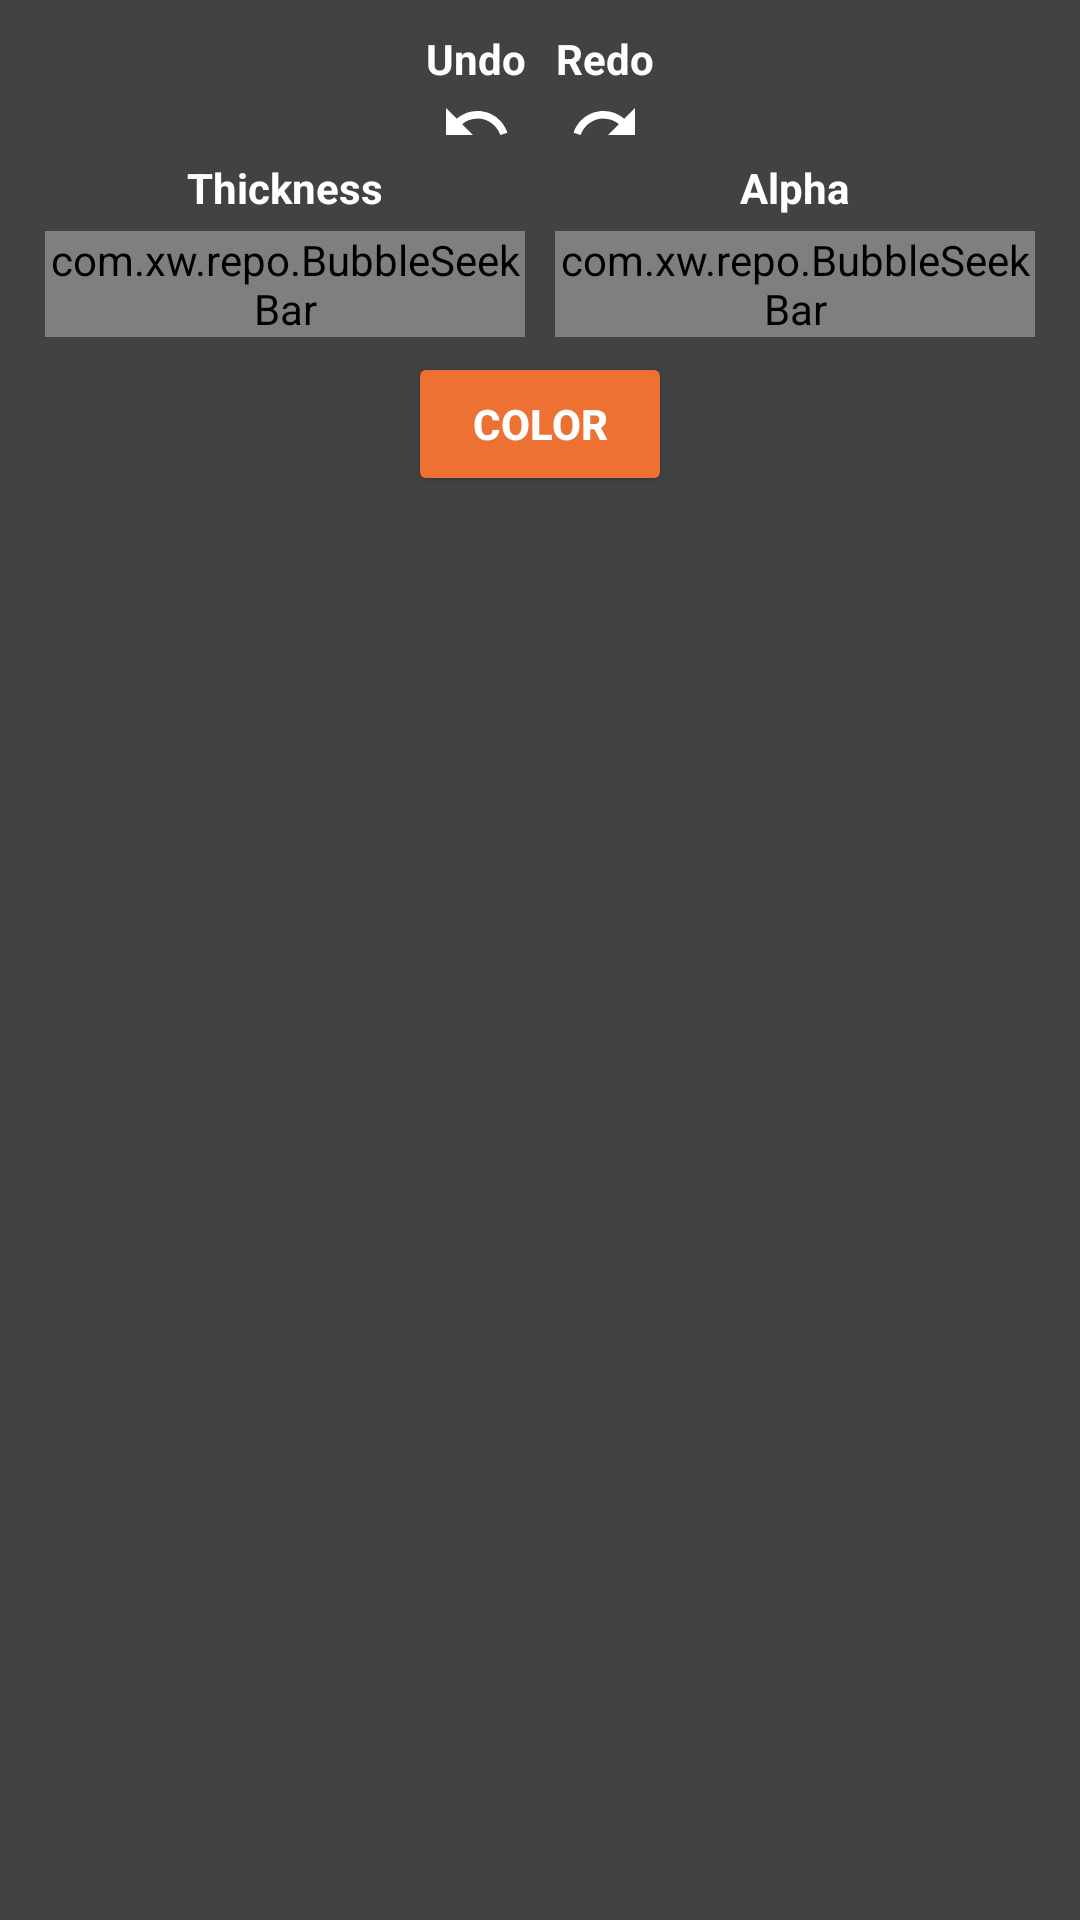

Layout XML and referenced resources for this Android screen:
<!-- AndroidManifest.xml: application theme AppTheme -->
<!-- res/layout/draw_on_image_layout.xml -->
<?xml version="1.0" encoding="utf-8"?>
<RelativeLayout xmlns:android="http://schemas.android.com/apk/res/android"
    xmlns:app="http://schemas.android.com/apk/res-auto"
    android:id="@+id/main_draw_free_layout"
    android:layout_width="match_parent"
    android:layout_height="160dp"
    android:background="@color/cardview_dark_background"
    android:padding="10dp">

    <RelativeLayout
        android:id="@+id/undo_redo_layout"
        android:layout_width="wrap_content"
        android:layout_height="wrap_content"
        android:layout_centerHorizontal="true">

        <TextView
            android:id="@+id/undo_draw"
            android:layout_width="wrap_content"
            android:layout_height="wrap_content"
            android:drawableBottom="@drawable/ic_undo"
            android:text="@string/undo_text"
            android:textColor="#fff"
            android:textStyle="bold" />

        <TextView
            android:id="@+id/redo_draw"
            android:layout_width="wrap_content"
            android:layout_height="wrap_content"
            android:layout_marginStart="10dp"
            android:layout_toEndOf="@id/undo_draw"
            android:drawableBottom="@drawable/ic_redo"
            android:text="@string/redo_text"
            android:textColor="#fff"
            android:textStyle="bold" />
    </RelativeLayout>

    <RelativeLayout
        android:id="@+id/brush_edit_layout"
        android:layout_width="match_parent"
        android:layout_height="wrap_content"
        android:layout_below="@id/undo_redo_layout">

        <View
            android:id="@+id/anchor"
            android:layout_width="0dp"
            android:layout_height="0dp"
            android:layout_centerHorizontal="true" />

        <RelativeLayout
            android:layout_width="match_parent"
            android:layout_height="wrap_content"
            android:layout_toStartOf="@id/anchor">

            <TextView
                android:id="@+id/thick_text"
                android:layout_width="wrap_content"
                android:layout_height="wrap_content"
                android:layout_centerHorizontal="true"
                android:text="@string/thickness"
                android:textColor="#fff"
                android:textStyle="bold" />

            <com.xw.repo.BubbleSeekBar
                android:id="@+id/brush_size_seek_bar"
                android:layout_width="match_parent"
                android:layout_height="wrap_content"
                android:layout_below="@id/thick_text"
                android:layout_margin="5dp"
                app:bsb_bubble_color="@color/colorAccent"
                app:bsb_hide_bubble="true"
                app:bsb_max="34.0"
                app:bsb_min="4"
                app:bsb_progress="0"
                app:bsb_second_track_color="@color/colorAccent"
                app:bsb_show_progress_in_float="false"
                app:bsb_show_section_text="false"
                app:bsb_show_thumb_text="false"
                app:bsb_track_color="#fff" />
        </RelativeLayout>

        <RelativeLayout
            android:layout_width="match_parent"
            android:layout_height="wrap_content"
            android:layout_toEndOf="@id/anchor">

            <TextView
                android:id="@+id/alpha_text"
                android:layout_width="wrap_content"
                android:layout_height="wrap_content"
                android:layout_centerHorizontal="true"
                android:text="@string/alpha"
                android:textColor="#fff"
                android:textStyle="bold" />

            <com.xw.repo.BubbleSeekBar
                android:id="@+id/brush_alpha_seek_bar"
                android:layout_width="match_parent"
                android:layout_height="wrap_content"
                android:layout_below="@id/alpha_text"
                android:layout_margin="5dp"
                app:bsb_bubble_color="@color/colorAccent"
                app:bsb_hide_bubble="true"
                app:bsb_max="255.0"
                app:bsb_min="0"
                app:bsb_progress="0"
                app:bsb_second_track_color="@color/colorAccent"
                app:bsb_show_progress_in_float="false"
                app:bsb_show_section_text="false"
                app:bsb_show_thumb_text="false"
                app:bsb_track_color="#fff" />
        </RelativeLayout>
    </RelativeLayout>

    <android.support.v7.widget.AppCompatButton
        android:id="@+id/color_picker_button"
        android:layout_width="wrap_content"
        android:layout_height="wrap_content"
        android:layout_below="@id/brush_edit_layout"
        android:layout_centerHorizontal="true"
        android:text="@string/color_text"
        android:textColor="#fff"
        android:textStyle="bold"
        app:backgroundTint="@color/colorAccent" />
</RelativeLayout>
<!-- resources referenced by this layout -->
<resources>
  <color name="colorAccent">#ed7132</color>
  <!-- drawable ic_redo (drawable) -->
  <vector android:autoMirrored="true"
      android:height="24dp"
      android:tint="#FFFFFF"
      android:viewportHeight="24.0"
      android:viewportWidth="24.0"
      android:width="24dp"
      xmlns:android="http://schemas.android.com/apk/res/android">
      <path
          android:fillColor="#FF000000"
          android:pathData="M18.4,10.6C16.55,8.99 14.15,8 11.5,8c-4.65,0 -8.58,3.03 -9.96,7.22L3.9,16c1.05,-3.19 4.05,-5.5 7.6,-5.5 1.95,0 3.73,0.72 5.12,1.88L13,16h9V7l-3.6,3.6z" />
  </vector>
  <!-- drawable ic_undo (drawable) -->
  <vector android:autoMirrored="true"
      android:height="24dp"
      android:tint="#FFFFFF"
      android:viewportHeight="24.0"
      android:viewportWidth="24.0"
      android:width="24dp"
      xmlns:android="http://schemas.android.com/apk/res/android">
      <path
          android:fillColor="#FF000000"
          android:pathData="M12.5,8c-2.65,0 -5.05,0.99 -6.9,2.6L2,7v9h9l-3.62,-3.62c1.39,-1.16 3.16,-1.88 5.12,-1.88 3.54,0 6.55,2.31 7.6,5.5l2.37,-0.78C21.08,11.03 17.15,8 12.5,8z" />
  </vector>
  <string name="alpha">Alpha</string>
  <string name="color_text">Color</string>
  <string name="redo_text">Redo</string>
  <string name="thickness">Thickness</string>
  <string name="undo_text">Undo</string>
  <style name="AppTheme" parent="Theme.AppCompat.Light.DarkActionBar">
          
          <item name="colorPrimary">@color/colorPrimary</item>
          <item name="colorPrimaryDark">@color/colorPrimaryDark</item>
          <item name="colorAccent">@color/colorAccent</item>
      </style>
  <color name="colorPrimary">#FF7B39</color>
  <color name="colorPrimaryDark">#ed7132</color>
</resources>
